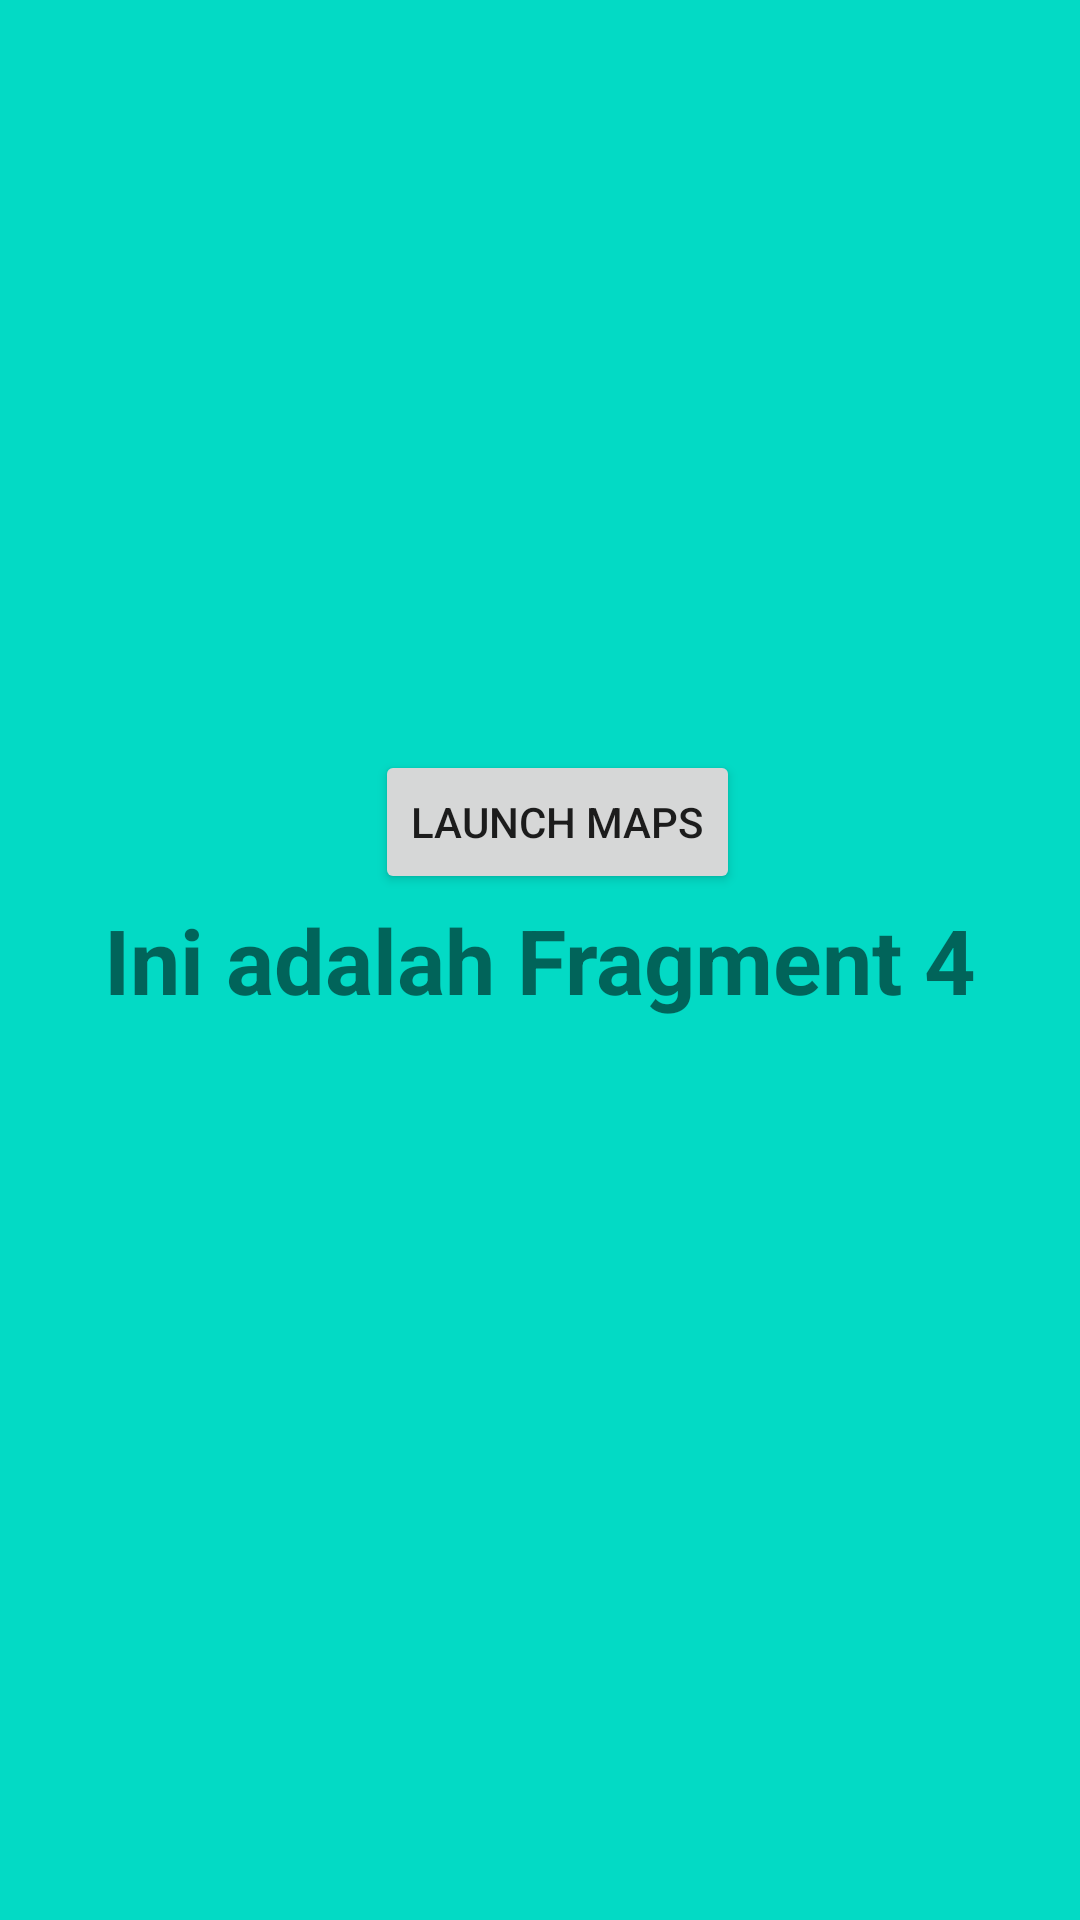

This screen was rendered from an Android layout file. Write that file and the resources it references.
<!-- AndroidManifest.xml: application theme Theme.MY_UTS_APP -->
<!-- res/layout/fragment_forth.xml -->
<?xml version="1.0" encoding="utf-8"?>
<FrameLayout xmlns:android="http://schemas.android.com/apk/res/android"
    xmlns:tools="http://schemas.android.com/tools"
    android:layout_width="match_parent"
    android:layout_height="match_parent"
    android:background="@color/teal_200"
    tools:context=".forth">

    <TextView
        android:layout_width="match_parent"
        android:layout_height="match_parent"
        android:gravity="center"
        android:text="@string/fragment4"
        android:textSize="30sp"
        android:textStyle="bold"/>

    <Button
        android:id="@+id/launch"
        android:layout_width="wrap_content"
        android:layout_height="wrap_content"
        android:text="@string/launch_maps"
        android:gravity="center"
        android:layout_marginTop="250dp"
        android:layout_marginStart="125dp"/>

</FrameLayout>
<!-- resources referenced by this layout -->
<resources>
  <string name="fragment4">Ini adalah Fragment 4</string>
  <string name="launch_maps">Launch Maps</string>
  <style name="Theme.MY_UTS_APP" parent="Theme.MaterialComponents.DayNight.DarkActionBar">
          
          <item name="colorPrimary">@color/purple_500</item>
          <item name="colorPrimaryVariant">@color/purple_700</item>
          <item name="colorOnPrimary">@color/white</item>
          
          <item name="colorSecondary">@color/teal_200</item>
          <item name="colorSecondaryVariant">@color/teal_700</item>
          <item name="colorOnSecondary">@color/black</item>
          
          <item name="android:statusBarColor" tools:targetApi="l">?attr/colorPrimaryVariant</item>
          
      </style>
  <!-- not gathered from this repository: default colours our renderer supplied (Android Studio template values) -->
  <color name="purple_500">#FF6200EE</color>
  <color name="purple_700">#FF3700B3</color>
  <color name="teal_200">#FF03DAC5</color>
  <color name="teal_700">#FF018786</color>
  <color name="black">#FF000000</color>
  <color name="white">#FFFFFFFF</color>
</resources>
